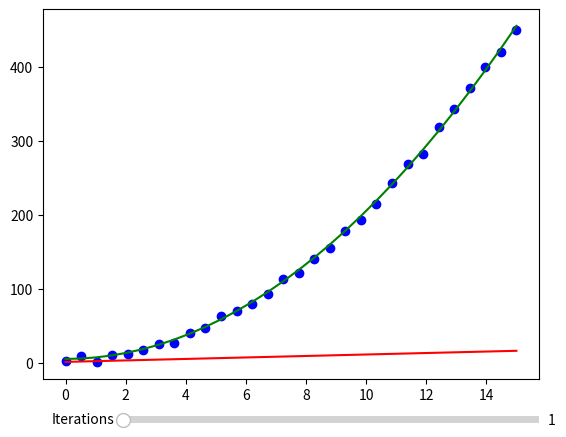

Here is the Python script that generated this plot:
import matplotlib.pyplot as plt
import random as rnd

import numpy as np

import numpy as np

N = 15
ALPHA = 0.0001

x = np.linspace(0,N,N*2)

y = []
y_real = []



def func(x):
    A = 2
    B = 2
    C = 5
    pt_y = A * (x ** B) + C
    return pt_y

for pt_x in x:
    pt_y = func(pt_x)
    y_real.append(pt_y)
    y.append(pt_y + rnd.uniform(-6,6))


fig, ax = plt.subplots()

ax.plot(x, y_real, c='green')

scatter_objects = []
plot_objects = []

import numpy as np

def gradient_descent(x, y, a_start, b_start, c_start, alpha, max_iterations):
    x = np.where(x <= 0, 1e-10, x)

    n = len(x)
    a, b, c = a_start, b_start, c_start

    for _ in range(max_iterations):
        x_b = x ** b
        y_pred = a * x_b + c


        grad_a = (2 / n) * np.sum((y_pred - y) * x_b)
        grad_b = (2 / n) * np.sum((y_pred - y) * a * x_b * np.log(x))
        grad_c = (2 / n) * np.sum((y_pred - y))

        a -= alpha * grad_a * 1
        b -= alpha * grad_b * 0.01
        c -= alpha * grad_c * 1

    final_y_pred = a * (x ** b) + c
    return final_y_pred.tolist()

def update(MAX_ITER):
    global scatter_objects, plot_objects

    for scatter in scatter_objects:
        scatter.remove()
    scatter_objects.clear()

    for line in plot_objects:
        line.remove()
    plot_objects.clear()

    y_pred = gradient_descent(x,y,1,1,1,ALPHA,MAX_ITER)

    scatters = ax.scatter(x, y, c='blue')
    scatter_objects.append(scatters)

    lines = ax.plot(x, y_pred, c='red')
    plot_objects.extend(lines)

    fig.canvas.draw_idle()

axfreq = fig.add_axes([0.25, 0.01, 0.65, 0.03])

freq_slider = plt.Slider(
    ax=axfreq,
    label='Iterations',
    valmin=0,
    valmax=1000,
    valinit=1,
    valstep=1,
)
freq_slider.on_changed(update)
update(0)
plt.show()